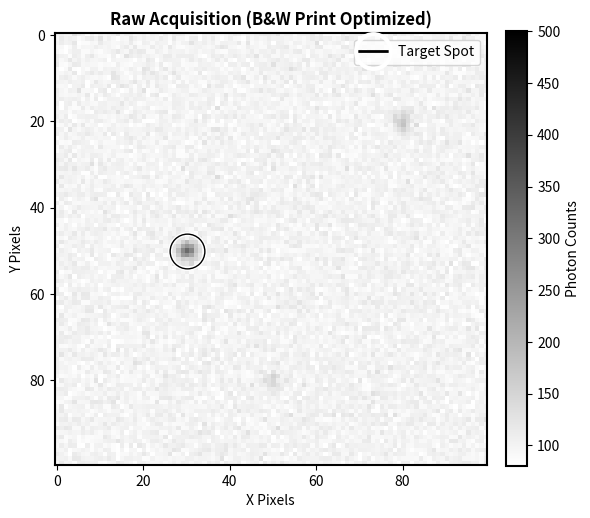
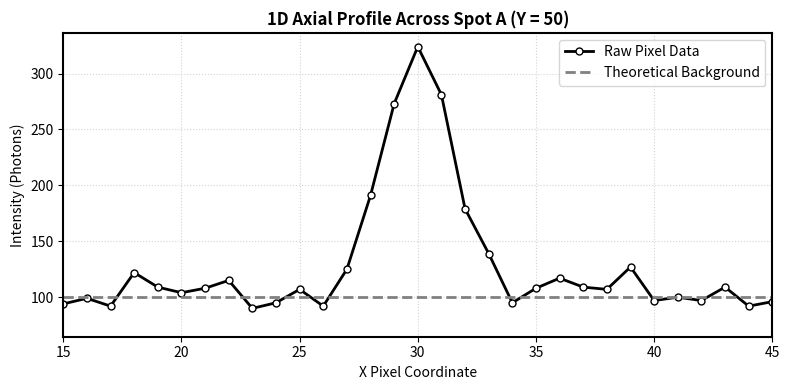
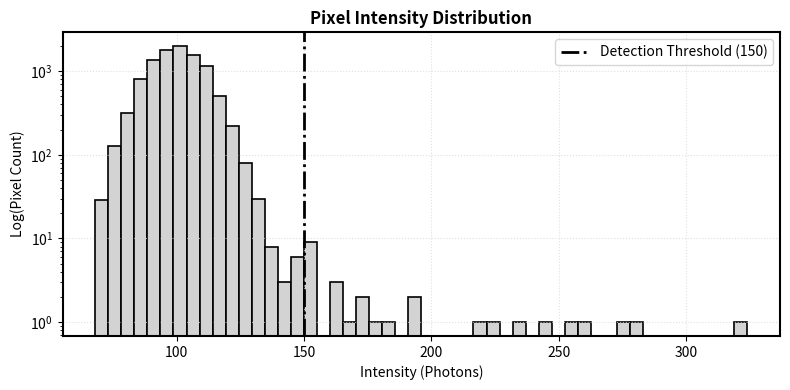

The matplotlib source for these figures, in order:
# %% [markdown]
# # THE BIOPHYSICIST’S PYTHON EDA MANUAL
# ## Volume 1: The Cockpit & Matrix Mode
#
# **Format:** Jupytext script (`.py` with `# %%` cell markers).  
# **Output:** Optimized for Black & White Laser Printing.
#
# ### Introduction: Philosophy of the Cockpit
# Python is a Bazaar of different tools. To survive without cognitive overload, we split our workflow into two distinct mental modes:
# 1. **Matrix Mode (The MATLAB Brain):** For optics, images, arrays, and PSFs. We use procedural global functions (e.g., `mean(img)`).
# 2. **Table Mode (The R Brain):** For catalogs of spots, tracks, and statistics. We use Object-Oriented methods (e.g., `df.mean()`).
#
# **The Anti-Chaining Rule:** Software engineers love chaining commands together (`df.dropna().groupby().mean()`). As experimentalists, we reject this. We write step-by-step code, assigning explicit variables so we can double-click and inspect the physical reality of the data at every stage in our Variable Explorer.

# %% [markdown]
# ### 1. The Universal Preamble & Printer Setup
# We reject "hidden" startup scripts because they destroy reproducibility. Every EDA scratchpad must start with this visible block.
#
# *Note: We configure Matplotlib specifically for high-contrast B&W printing (white backgrounds, black text, distinct markers, and grayscale colormaps).*

# %%
# ==========================================
# THE UNIVERSAL PREAMBLE (MATLAB‑mode, but reproducible)
# ==========================================
# Philosophy:
# 1) For *interactive EDA*, we intentionally use wildcard imports for NumPy + pyplot,
#    so you can type mean(), max(), plot(), imshow() like MATLAB.
# 2) We STILL keep module aliases (np, plt, pd) so you can:
#      • use tab completion (np.<TAB>, plt.<TAB>)
#      • disambiguate names when needed (np.sum vs py.sum)
#      • copy/paste code into your pipeline later (your repo uses np/plt/pd)
#
# NOTE: This is for notebooks / scratchpads. Avoid wildcard imports in reusable library code.

import builtins as py  # escape hatch for Python builtins (py.sum, py.max, ...)
import numpy as np
import matplotlib.pyplot as plt
import pandas as pd
# import seaborn as sns  # optional; enable if installed

# --- MATLAB-like convenience (explicit, visible magic) ---
from numpy import *                 # noqa: F401,F403
from matplotlib.pyplot import *     # noqa: F401,F403

from scipy.ndimage import gaussian_filter

# --- B&W Printer Plot Configuration ---
plt.style.use("grayscale")  # good defaults for black & white printing
plt.rcParams.update({
    "figure.figsize": (7.0, 4.5),
    "figure.facecolor": "white",
    "axes.facecolor": "white",
    "axes.edgecolor": "black",
    "axes.linewidth": 1.5,
    "grid.color": "lightgray",
    "text.color": "black",
    "xtick.color": "black",
    "ytick.color": "black",
    "lines.linewidth": 2.0,
    "image.cmap": "gray",   # never use rainbow heatmaps for B&W printing
})

# Reproducible demo outputs
np.random.seed(0)

# Backend choice:
#   • For HTML export / printing: inline
#   • For interactive GUI zoom/pan (Spyder): %matplotlib qt
# %matplotlib inline

print("✅ Cockpit loaded (MATLAB‑mode). B&W printing defaults enabled.")


# %% [markdown]
# ### 1.1 Star‑import “Safety Rails” (read once)
#
# This notebook intentionally uses:
#
# - `from numpy import *`
# - `from matplotlib.pyplot import *`
#
# …because you want **MATLAB‑like low‑inertia EDA**: `mean(x)`, `plot(x)`, `imshow(img)`.
#
# The trade‑off is **name ambiguity** (the reason the wider Python community discourages wildcard imports):
#
# - `sum`, `max`, `min`, `any`, `all` will now be **NumPy** versions, not Python built‑ins.
# - `random` will refer to **NumPy’s random module** (not Python’s `random`).
# - If you copy code into your “real pipeline” later, you’ll typically rewrite calls as `np.mean(...)`, `plt.imshow(...)`, etc.
#
# **Escape hatches (memorize these):**
#
# - Use **Python builtins explicitly** via `py` (we imported `builtins as py`):
#   - `py.sum(list_of_numbers)`
#   - `py.max(list_of_strings)`
# - Check where a name came from:
#   - `mean.__module__`
#   - In Jupyter/IPython: `mean?` (also shows signature + docs)
#

# %%
# %% [SAFETY] Quick namespace sanity check (optional)
import inspect

def _origin(obj) -> str:
    return getattr(obj, "__module__", type(obj).__module__)

names = ["mean", "median", "std", "sum", "max", "min", "plot", "imshow", "hist", "random"]
for n in names:
    obj = globals().get(n, None)
    if obj is None:
        print(f"{n:>8} : (not found)")
    else:
        print(f"{n:>8} : {_origin(obj)}")

# Warn about shadowed builtins that often surprise people
shadowed = []
for n in ["sum", "max", "min", "any", "all", "round"]:
    if globals().get(n, None) is not getattr(py, n):
        shadowed.append(n)

if shadowed:
    print("\n⚠️ Shadowed Python builtins:", ", ".join(shadowed))
    print("   Use py.<name>(...) if you truly want the Python built-in.")
else:
    print("\n✅ No builtin names were shadowed (unexpected in MATLAB‑mode).")


# %% [markdown]
# ### 2. First Contact: The Physical Matrix
# In Python, an image is a NumPy `ndarray`. Remember: **Python arrays are 0-indexed, and slicing is end-exclusive.**
# Let's generate a synthetic camera frame with a baseline offset, a few diffraction-limited spots, and Poisson shot noise.

# %%
# 1. Create a 100×100 pixel sensor with a 100‑photon background
camera_frame_ideal = ones((100, 100)) * 100

# 2. Inject fluorescent spots (Y, X coordinates)
camera_frame_ideal[50, 30] = 3000   # Spot A: Center‑Left
camera_frame_ideal[20, 80] = 1200   # Spot B: Top‑Right
camera_frame_ideal[80, 50] = 800    # Spot C: Bottom‑Center

# 3. Apply the Point Spread Function (PSF) blur
# MATLAB: fspecial + convn  ->  Python: gaussian_filter
camera_frame_blurred = gaussian_filter(camera_frame_ideal, sigma=1.5)

# 4. Add physical photon shot noise
# MATLAB: poissrnd  ->  Python: np.random.poisson (here: random.poisson from NumPy)
camera_frame = random.poisson(camera_frame_blurred)

# --- THE 3 CORE MATRIX COMMANDS ---
print("--- MATRIX DIAGNOSTICS ---")
print(f"1) Shape (Y, X): {camera_frame.shape}")
print(f"2) Max pixel (saturation check): {max(camera_frame.ravel())}")
print(f"3) Mean background (top‑left 10×10): {mean(camera_frame[0:10, 0:10]):.1f}")


# %% [markdown]
# ### 3. Visualizing the 2D Field of View
# When printing, standard color maps (like `viridis`) wash out into muddy gray blobs. By explicitly using `cmap='gray'` and setting strict contrast limits (`vmin` and `vmax`), we ensure the spots punch through the background on paper.
#
# We also overlay annotations using hollow markers with contrasting edges.

# %%
figure(figsize=(6, 6))

# Plot the 2D matrix. vmax clamps the upper contrast limit.
imshow(camera_frame, vmin=80, vmax=500,cmap='gray_r')
colorbar(label="Photon Counts", fraction=0.046, pad=0.04)

# Annotate Spot A (Note: plot takes X, Y. The matrix was Y, X)
# For B&W printing: facecolor='none' makes a hollow circle.
plot(30, 50, marker='o', markersize=25, fillstyle='none', 
     markeredgecolor='white', markeredgewidth=3, label='Target Spot')
plot(30, 50, marker='o', markersize=25,  fillstyle='none', 
     markeredgecolor='black', markeredgewidth=1, linestyle='--')

title("Raw Acquisition (B&W Print Optimized)", fontweight='bold')
xlabel("X Pixels")
ylabel("Y Pixels")
legend(loc='upper right')
tight_layout()
show()

# %% [markdown]
# ### 4. Extracting a 1D Line Profile (The Scalpel)
# A visual learner must see the sub-pixel physics. Inspecting a 2D image is not enough to verify a Point Spread Function. We must slice a 1D profile across our brightest spot (Y=50) to verify its Gaussian shape against the noise floor.
#
# *Notice the MATLAB-style slicing: `camera_frame[50, :]` grabs row 50 across all columns.*

# %%
# Slice a horizontal row through the center of our brightest spot
line_profile = camera_frame[50, :]
x_axis = arange(len(line_profile))

figure(figsize=(8, 4))

# For B&W: Solid black line with explicit circle markers for each pixel
plot(x_axis, line_profile, color='black', marker='o', 
     markerfacecolor='white', markersize=5, label='Raw Pixel Data')

# Add a dashed baseline for the background noise floor
axhline(y=100, color='gray', linestyle='--', linewidth=2, label='Theoretical Background')

title("1D Axial Profile Across Spot A (Y = 50)", fontweight='bold')
xlabel("X Pixel Coordinate")
ylabel("Intensity (Photons)")
xlim(15, 45)  # Zoom in on the spot
grid(True, linestyle=':')
legend()
tight_layout()
show()

# %% [markdown]
# ### 5. The Intensity Histogram (Noise vs. Signal)
# To establish a signal-to-noise threshold, we need the distribution of all pixels. We use `.ravel()` to flatten the 2D matrix into a 1D array for the histogram.
#
# For B&W printing, we use a light gray face color with sharp black edges for the bars.

# %%
figure(figsize=(8, 4))

# Flatten the image and plot the histogram
hist(camera_frame.ravel(), bins=50, facecolor='lightgray', edgecolor='black', linewidth=1.2)

# Draw a vertical line showing a hypothetical detection threshold
axvline(x=150, color='black', linestyle='-.', linewidth=2, label='Detection Threshold (150)')

yscale('log') # Log scale because background pixels vastly outnumber spot pixels
title("Pixel Intensity Distribution", fontweight='bold')
xlabel("Intensity (Photons)")
ylabel("Log(Pixel Count)")
grid(True, linestyle=':', alpha=0.7)
legend()
tight_layout()
show()

# %% [markdown]
# ---
# ### End of Volume 1.
# **Your Muscle Memory Checklist (The "Flashcards"):**
# * [ ] **`img.shape`** : Get the dimensions of your optical frame.
# * [ ] **`max(img)`** : Check for camera saturation.
# * [ ] **`mean(img[y1:y2, x1:x2])`** : Probe a local background region.
# * [ ] **`img[y, :]`** : Slice a 1D line profile.
# * [ ] **`img.ravel()`** : Flatten a 2D image for a histogram.
# * [ ] **`imshow(img, vmin=..., vmax=...)`** : Clamp visual contrast.
